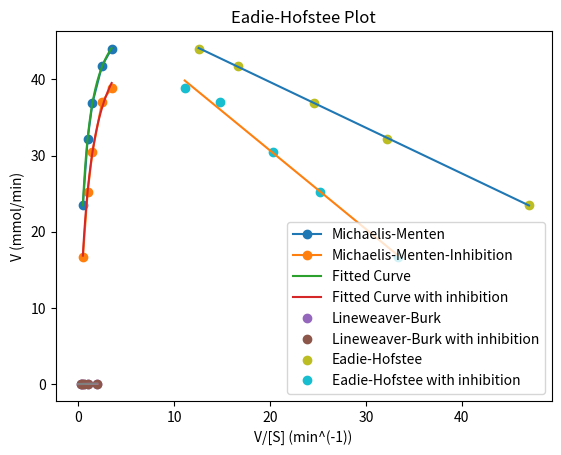

Recreate this plot in Python.
import numpy as np
import matplotlib.pyplot as plt
from scipy.optimize import curve_fit

# Given data
substrate_concentration = np.array([0.5, 1.0, 1.5, 2.5, 3.5])
product_formation_with_inhibition = np.array([16.67, 25.25, 30.49, 37.04, 38.91])
product_formation = np.array([23.5, 32.2, 36.9, 41.8, 44.0])

# Michaelis-Menten equation function
def michaelis_menten(S, Vmax, Km):
    return Vmax * S / (Km + S)


# Fit the Michaelis-Menten equation
params, _ = curve_fit(michaelis_menten, substrate_concentration, product_formation)
Vmax_fit, Km_fit = params

params_inh, _ = curve_fit(michaelis_menten, substrate_concentration, product_formation_with_inhibition)
Vmax_fit_inh, Km_fit_inh = params_inh

# Direct coordinates (Michaelis-Menten equation)
plt.plot(substrate_concentration, product_formation, linestyle='-', marker='o', label="Michaelis-Menten")
plt.plot(substrate_concentration, product_formation_with_inhibition, linestyle='-', marker='o',
         label="Michaelis-Menten-Inhibition")

plt.xlabel('Substrate Concentration [S] (mmol)')
plt.ylabel('Product Formation (mmol/min)')
plt.title('Michaelis-Menten Plot')

x = np.linspace(min(substrate_concentration), max(substrate_concentration), 100)
y = michaelis_menten(x, Vmax_fit, Km_fit)
plt.plot(x, y, label="Fitted Curve")

x_inh = x
y_inh = michaelis_menten(x_inh, Vmax_fit_inh, Km_fit_inh)
plt.plot(x_inh, y_inh, label="Fitted Curve with inhibition")

plt.legend()
plt.show()

# Print Vmax and Km
print("Michaelis-Menten Vmax: ", round(Vmax_fit, 3), "mmol/min")
print("Michaelis-Menten Km:", round(Km_fit, 3), "mmol")

print("Michaelis-Menten with inhibition Vmax:", round(Vmax_fit, 3), "mmol/min")
print("Michaelis-Menten with inhibition Km:", round(Km_fit_inh, 3), "mmol")

# Inverse coordinates (Lineweaver-Burk equation)
inv_product_formation = 1 / product_formation
inv_substrate_concentration = 1 / substrate_concentration

inv_product_formation_inh = 1 / product_formation_with_inhibition

plt.plot(inv_substrate_concentration, inv_product_formation, 'o', label="Lineweaver-Burk")
plt.plot(inv_substrate_concentration, inv_product_formation_inh, 'o', label="Lineweaver-Burk with inhibition")

plt.xlabel('1 / [S] (1/mmol)')
plt.ylabel('1 / V (min/mmol)')
plt.title('Lineweaver-Burk Plot')
plt.legend()

# Linear regression for Lineweaver-Burk plot
slope, intercept = np.polyfit(inv_substrate_concentration, inv_product_formation, 1)
slope_inh, intercept_inh = np.polyfit(inv_substrate_concentration, inv_product_formation_inh, 1)

x = np.linspace(0, max(inv_substrate_concentration), 100)
y = slope * x + intercept
y_inh = slope_inh * x + intercept_inh

plt.plot(x, y)
plt.plot(x, y_inh)

plt.show()

# Calculate Vmax and Km
Vmax = 1 / intercept
Km = slope / intercept

Vmax_inh = 1 / intercept_inh
Km_inh = slope_inh / intercept_inh

print("Lineweaver-Burk Vmax:", round(Vmax, 3), "mmol/min")
print("Lineweaver-Burk Km:", round(Km, 3), "mmol")

print("Lineweaver-Burk with inhibition Vmax:", round(Vmax_inh, 3), "mmol/min")
print("Lineweaver-Burk with inhibition Km:", round(Km_inh, 3), "mmol")

# V - V/[S] (Eadie-Hofstee equation)
V_div_S = product_formation / substrate_concentration
V_div_S_inh = product_formation_with_inhibition / substrate_concentration

plt.plot(V_div_S, product_formation, 'o', label="Eadie-Hofstee")
plt.plot(V_div_S_inh, product_formation_with_inhibition, 'o', label="Eadie-Hofstee with inhibition")

plt.xlabel('V/[S] (min^(-1))')
plt.ylabel('V (mmol/min)')
plt.title('Eadie-Hofstee Plot')
plt.legend()

# Linear regression for Eadie-Hofstee plot
slope, intercept = np.polyfit(V_div_S, product_formation, 1)
x = np.linspace(min(V_div_S), max(V_div_S))
y = slope * x + intercept
plt.plot(x, y)

slope_inh, intercept_inh = np.polyfit(V_div_S_inh, product_formation_with_inhibition, 1)
x_inh = np.linspace(min(V_div_S_inh), max(V_div_S_inh))
y_inh = slope_inh * x_inh + intercept_inh
plt.plot(x_inh, y_inh)

plt.show()

# Calculate Vmax and Km
Vmax = intercept
Km = slope

Vmax_inh = intercept_inh
Km_inh = slope_inh

print("Eadie-Hofstee Vmax:", round(Vmax, 3), "mmol/min")
print("Eadie-Hofstee Km:", round(-Km, 3), "mmol")

print("Eadie-Hofstee with inhibition Vmax:", round(Vmax_inh, 3), "mmol/min")
print("Eadie-Hofstee with inhibition Km:", round(-Km_inh, 3), "mmol")
